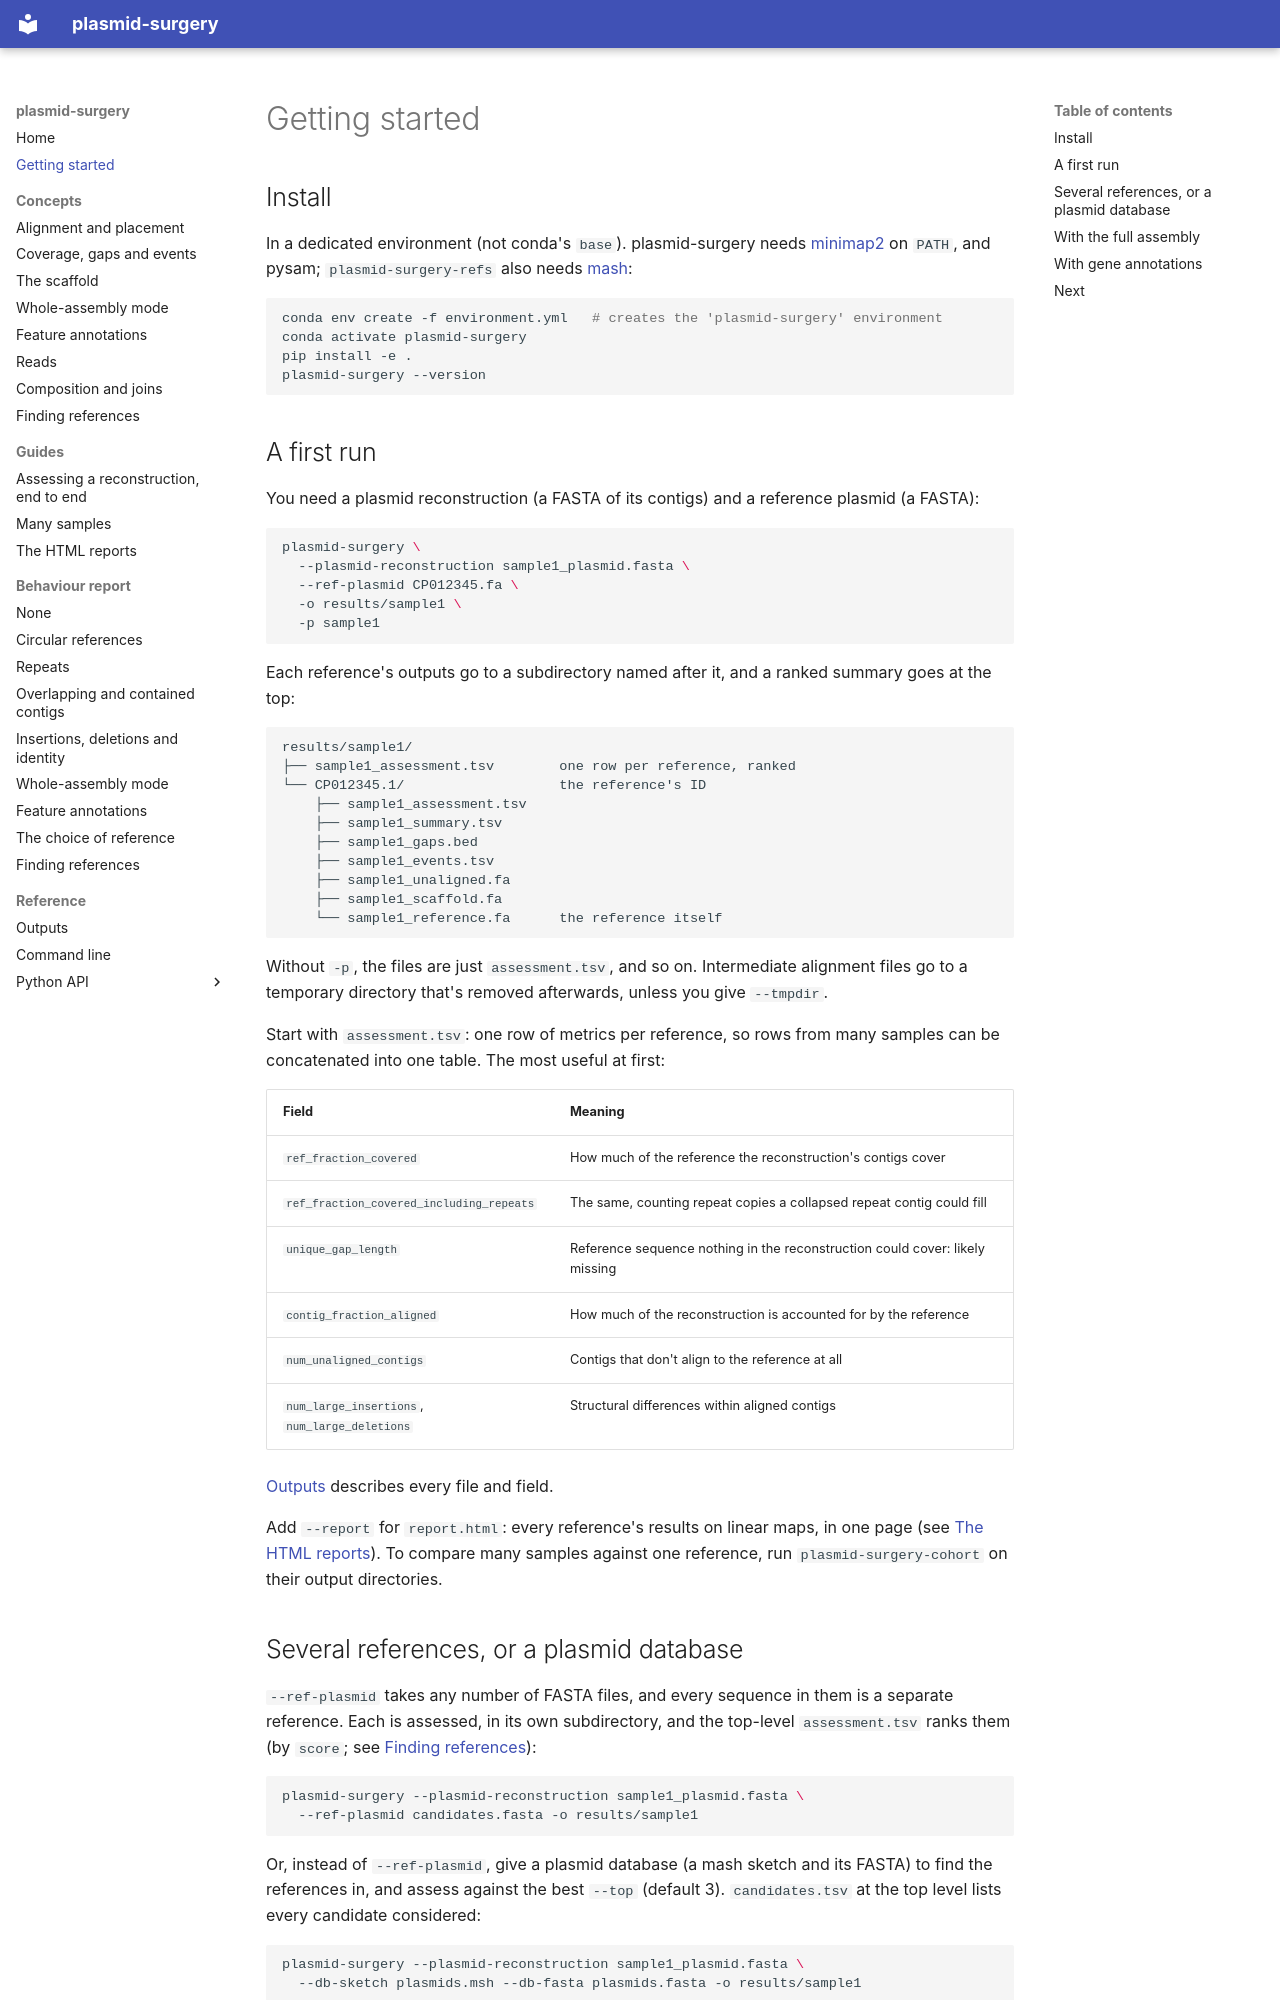

repository: BCCDC-PHL/plasmid-surgery · page: getting-started/index.html · generator: mkdocs

# Getting started

## Install

In a dedicated environment (not conda's `base`). plasmid-surgery needs
[minimap2](https://github.com/lh3/minimap2) on `PATH`, and pysam; `plasmid-surgery-refs` also needs
[mash](https://github.com/marbl/Mash):

```bash
conda env create -f environment.yml   # creates the 'plasmid-surgery' environment
conda activate plasmid-surgery
pip install -e .
plasmid-surgery --version
```

## A first run

You need a plasmid reconstruction (a FASTA of its contigs) and a reference plasmid (a FASTA):

```bash
plasmid-surgery \
  --plasmid-reconstruction sample1_plasmid.fasta \
  --ref-plasmid CP012345.fa \
  -o results/sample1 \
  -p sample1
```

Each reference's outputs go to a subdirectory named after it, and a ranked summary goes at the top:

```text
results/sample1/
├── sample1_assessment.tsv        one row per reference, ranked
└── CP012345.1/                   the reference's ID
    ├── sample1_assessment.tsv
    ├── sample1_summary.tsv
    ├── sample1_gaps.bed
    ├── sample1_events.tsv
    ├── sample1_unaligned.fa
    ├── sample1_scaffold.fa
    └── sample1_reference.fa      the reference itself
```

Without `-p`, the files are just `assessment.tsv`, and so on. Intermediate alignment files go to a
temporary directory that's removed afterwards, unless you give `--tmpdir`.

Start with `assessment.tsv`: one row of metrics per reference, so rows from many samples can be
concatenated into one table. The most useful at first:

| Field | Meaning |
|---|---|
| `ref_fraction_covered` | How much of the reference the reconstruction's contigs cover |
| `ref_fraction_covered_including_repeats` | The same, counting repeat copies a collapsed repeat contig could fill |
| `unique_gap_length` | Reference sequence nothing in the reconstruction could cover: likely missing |
| `contig_fraction_aligned` | How much of the reconstruction is accounted for by the reference |
| `num_unaligned_contigs` | Contigs that don't align to the reference at all |
| `num_large_insertions`, `num_large_deletions` | Structural differences within aligned contigs |

[Outputs](reference/outputs.md) describes every file and field.

Add `--report` for `report.html`: every reference's results on linear maps, in one page (see
[The HTML reports](guides/report.md)). To compare many samples against one reference, run
`plasmid-surgery-cohort` on their output directories.
